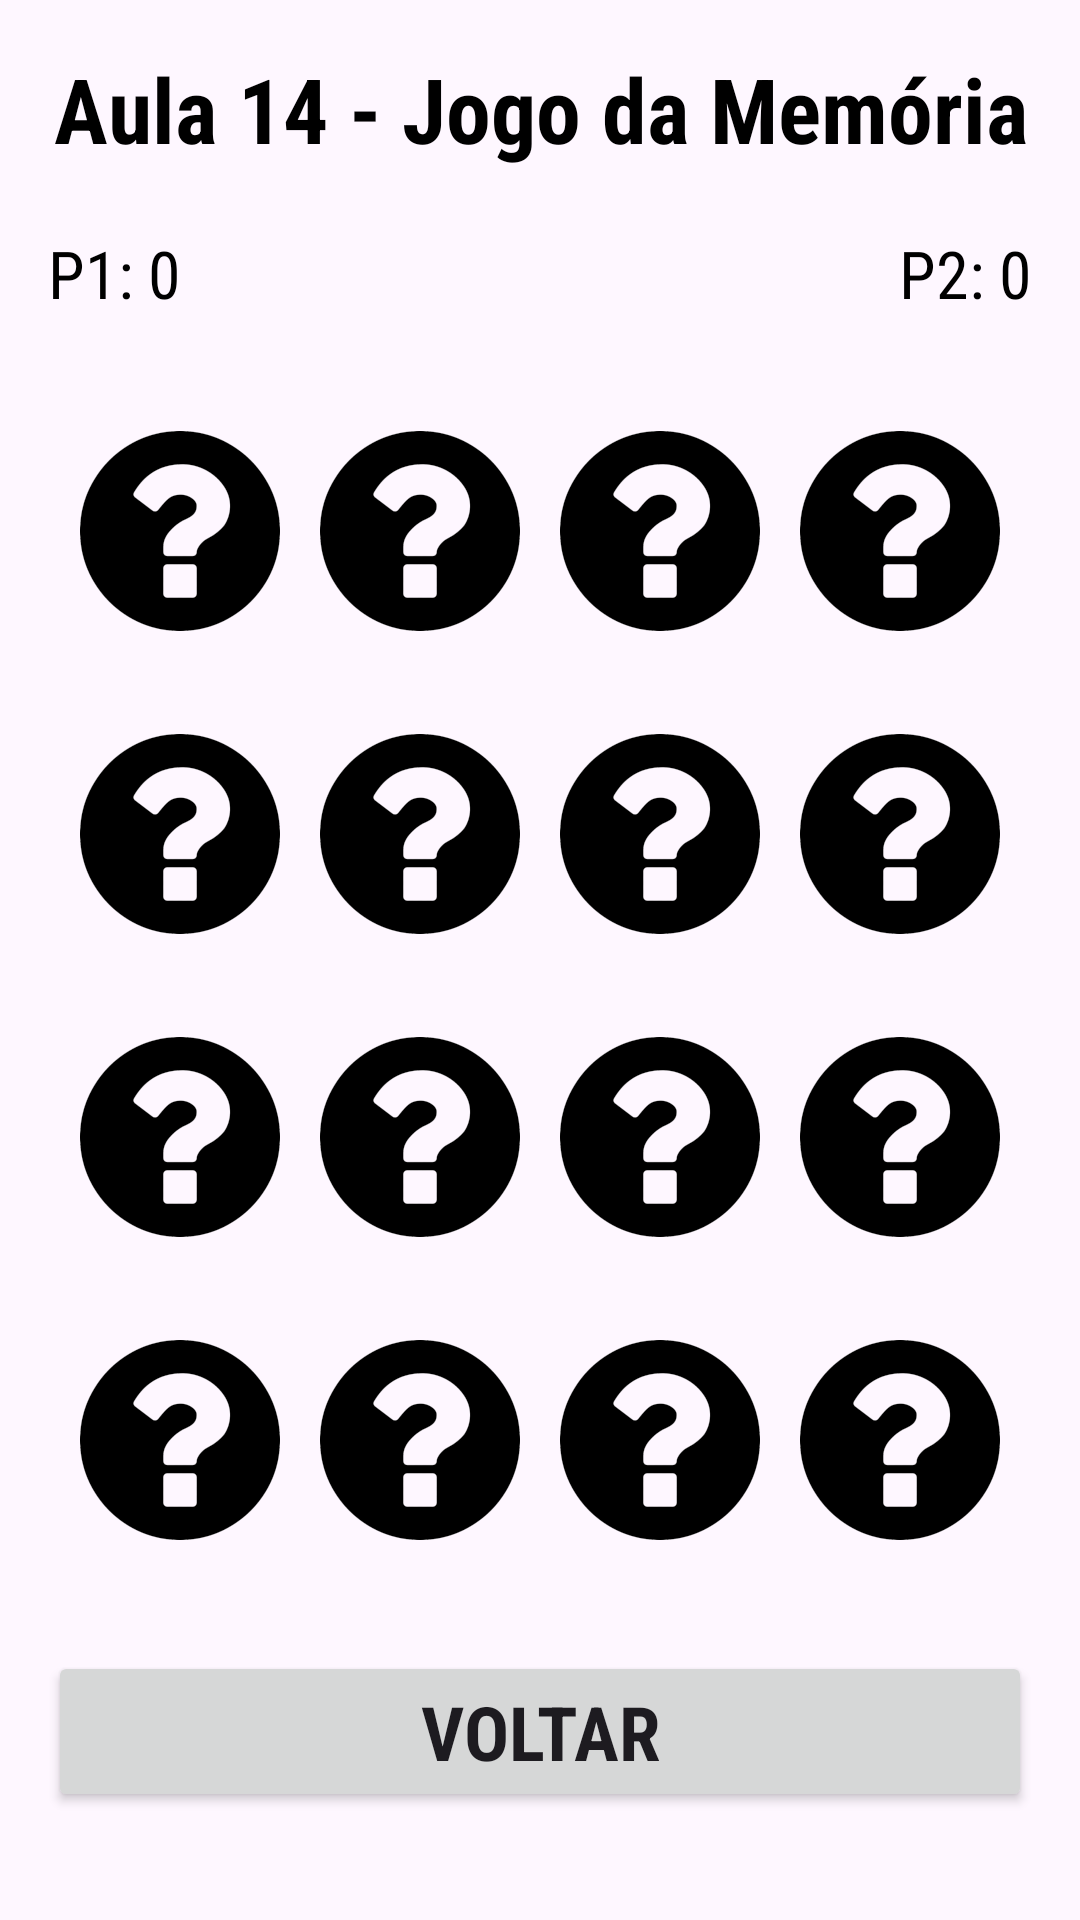

Reconstruct the res/layout file that produces this screen, plus the resources it refers to.
<!-- AndroidManifest.xml: application theme Theme.Aula14ScrollVieweAlertDialog -->
<!-- res/layout/tela_jogo.xml -->
<?xml version="1.0" encoding="utf-8"?>
<RelativeLayout xmlns:android="http://schemas.android.com/apk/res/android"
    android:layout_width="match_parent"
    android:layout_height="match_parent"
    android:padding="16dp">

    <TextView
        android:id="@+id/titulo"
        android:layout_width="wrap_content"
        android:layout_height="wrap_content"
        android:text="@string/app_subname"
        android:textSize="30sp"
        android:textColor="@color/black"
        android:textStyle="bold"
        android:gravity="center"
        android:layout_centerHorizontal="true"
        android:fontFamily="sans-serif-condensed"
        />
    <TextView
        android:id="@+id/txtJ1"
        android:layout_width="wrap_content"
        android:layout_height="wrap_content"
        android:layout_below="@id/titulo"
        android:layout_alignParentStart="true"
        android:text="P1: 0"
        android:layout_marginTop="20dp"
        android:textSize="22sp"
        android:fontFamily="sans-serif-condensed"
        android:textColor="@color/black"/>

    <TextView
        android:id="@+id/txtJ2"
        android:layout_width="wrap_content"
        android:layout_height="wrap_content"
        android:layout_below="@id/titulo"
        android:layout_alignParentEnd="true"
        android:text="P2: 0"
        android:layout_marginTop="20dp"
        android:textSize="22sp"
        android:fontFamily="sans-serif-condensed"
        android:textColor="@color/black"/>

    <include
        layout="@layout/imagens_layout"
        android:layout_width="match_parent"
        android:layout_height="wrap_content"
        android:layout_below="@id/txtJ1"
        android:layout_above="@id/btnVoltar"
        android:layout_marginTop="17dp"
        android:layout_marginBottom="16dp"/>

    <Button
        android:id="@+id/btnVoltar"
        android:layout_width="match_parent"
        android:layout_height="wrap_content"
        android:layout_marginBottom="20dp"
        android:layout_alignParentBottom="true"
        android:text="Voltar"
        android:textSize="25sp"
        android:textStyle="bold"
        android:fontFamily="sans-serif-condensed"/>

</RelativeLayout>
<!-- res/layout/imagens_layout.xml (included above) -->
<?xml version="1.0" encoding="utf-8"?>
<GridLayout xmlns:android="http://schemas.android.com/apk/res/android"
    android:id="@+id/grid_layout"
    android:layout_width="match_parent"
    android:layout_height="wrap_content"
    android:columnCount="4"
    android:rowCount="4"
    android:alignmentMode="alignMargins"
    android:useDefaultMargins="true"
    android:padding="4dp">
    <ImageView android:id="@+id/base00" style="@style/ItemImagem"/>
    <ImageView android:id="@+id/base01" style="@style/ItemImagem"/>
    <ImageView android:id="@+id/base02" style="@style/ItemImagem"/>
    <ImageView android:id="@+id/base03" style="@style/ItemImagem"/>

    <ImageView android:id="@+id/base10" style="@style/ItemImagem"/>
    <ImageView android:id="@+id/base11" style="@style/ItemImagem"/>
    <ImageView android:id="@+id/base12" style="@style/ItemImagem"/>
    <ImageView android:id="@+id/base13" style="@style/ItemImagem"/>

    <ImageView android:id="@+id/base20" style="@style/ItemImagem"/>
    <ImageView android:id="@+id/base21" style="@style/ItemImagem"/>
    <ImageView android:id="@+id/base22" style="@style/ItemImagem"/>
    <ImageView android:id="@+id/base23" style="@style/ItemImagem"/>

    <ImageView android:id="@+id/base30" style="@style/ItemImagem"/>
    <ImageView android:id="@+id/base31" style="@style/ItemImagem"/>
    <ImageView android:id="@+id/base32" style="@style/ItemImagem"/>
    <ImageView android:id="@+id/base33" style="@style/ItemImagem"/>
</GridLayout>
<!-- resources referenced by this layout -->
<resources>
  <string name="app_subname">Aula 14 - Jogo da Memória</string>
  <style name="ItemImagem">
          <item name="android:layout_width">0dp</item>
          <item name="android:layout_height">0dp</item>
          <item name="android:layout_columnWeight">1</item>
          <item name="android:layout_rowWeight">1</item>
          <item name="android:scaleType">centerInside</item>
          <item name="android:adjustViewBounds">true</item>
          <item name="android:src">@drawable/base00</item>
      </style>
  <style name="Theme.Aula14ScrollVieweAlertDialog" parent="Base.Theme.Aula14ScrollVieweAlertDialog" />
  <!-- drawable base00: png bitmap (drawable-nodpi, 21741 bytes) -->
  <style name="Base.Theme.Aula14ScrollVieweAlertDialog" parent="Theme.Material3.DayNight.NoActionBar">
          
          
      </style>
  <!-- not gathered from this repository: default colours our renderer supplied (Android Studio template values) -->
  <color name="black">#FF000000</color>
</resources>
